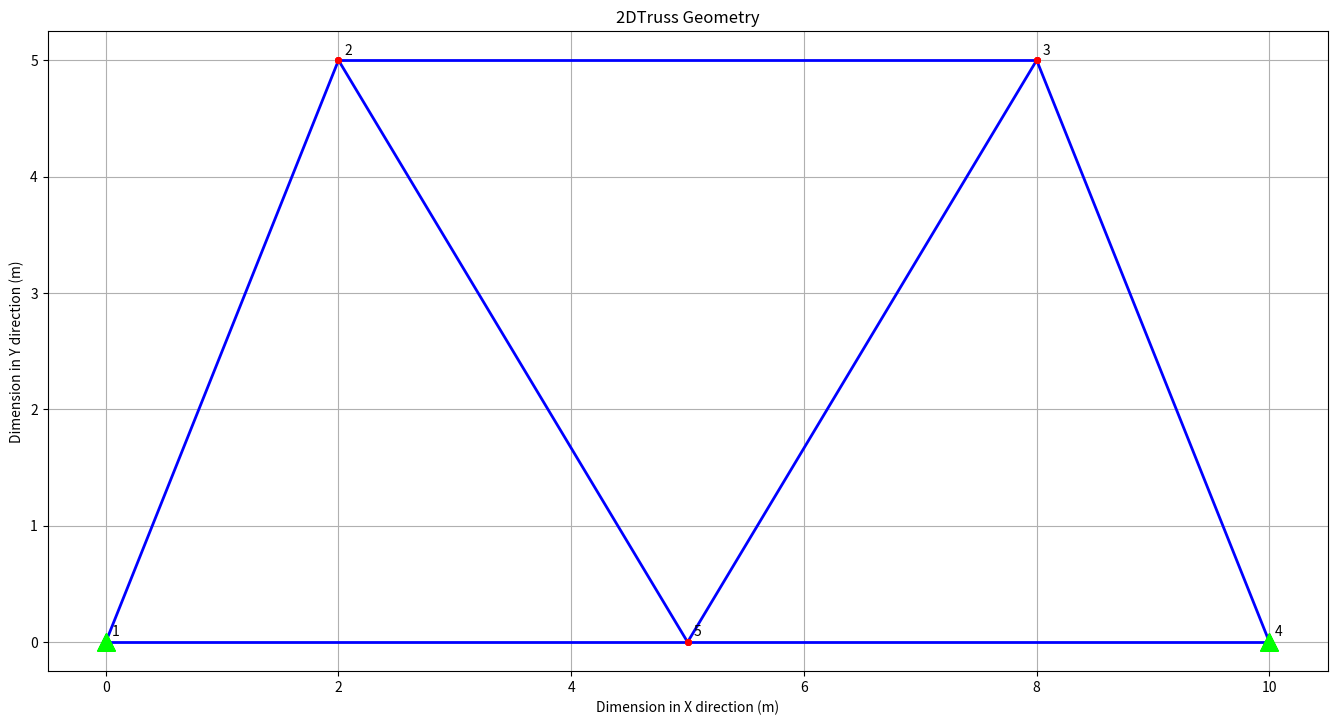
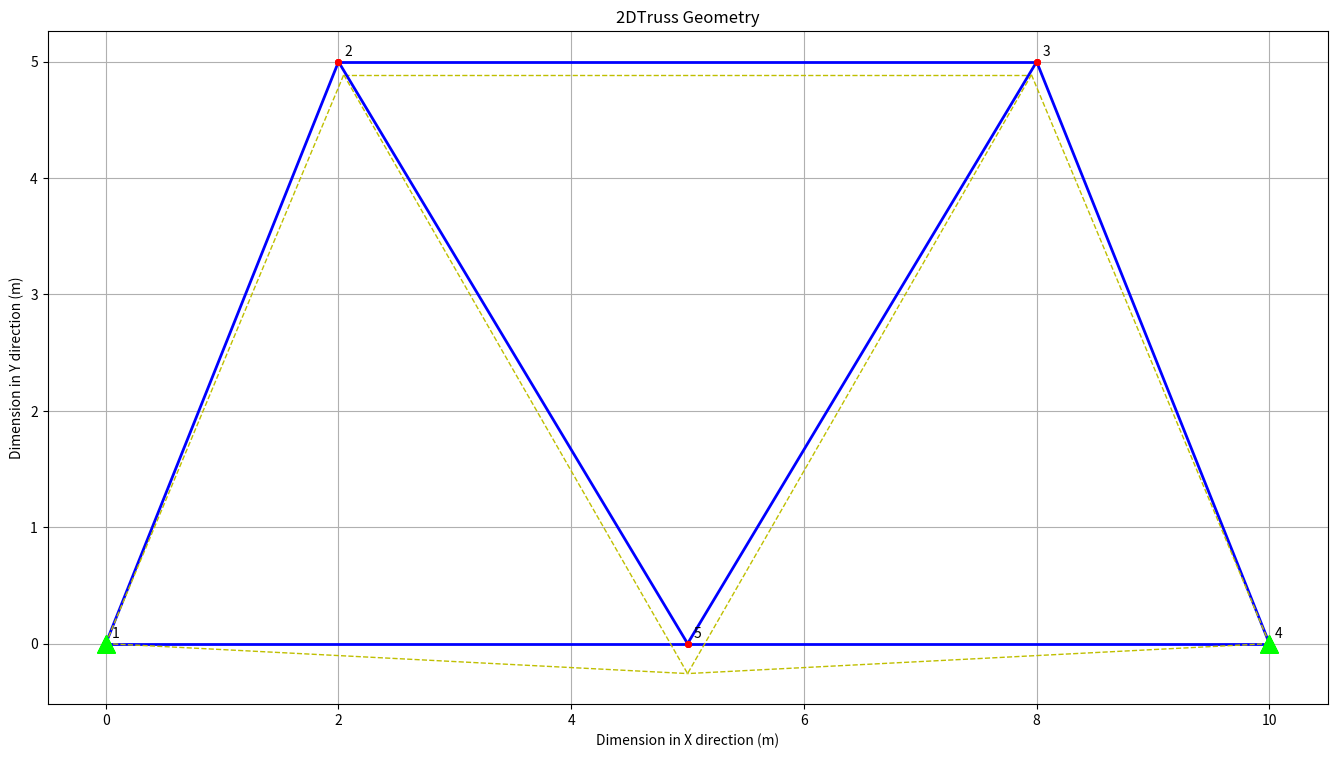

Recreate these plots in Python, in order.
# Import Required Libraries
import numpy as np 
import copy
from numpy.linalg import norm
import matplotlib.pyplot as plt


# ================================= Start of Model Defention ================================ #

# Define the Coordinate System
x_axis = np.array([1,0])
y_axis = np.array([0,1])

# Define the model ( m )
nodes               = { 1:[0,0], 2:[2.0,5.0], 3:[8.0,5.0], 4:[10,0], 5:[5,0]}

nodesR              = { 1:[0, 0], 4:[10, 0]}

degrees_of_freedom  = { 1:[1,2], 2:[3,4], 3:[5,6], 4:[7,8], 5:[9,10]}
    
elements            = { 1:[1,2], 2:[2,3], 3:[3,4], 4:[4,5], 5:[1,5], 6:[2,5], 7:[3,5]}
    
restrained_dofs     = [ 1, 2, 7, 8]
    
# Appleid forces ( N )    
forces              = { 1:[0,0], 2:[0,0], 3:[0,0], 4:[0,0], 5:[0,-200000]}

# Material properties -  Steel  (density N/m³, young_modulus N/m²)
density             = { 1:78500, 2:78500, 3:78500, 4:78500, 5:78500, 6:78500, 7:78500}
    
young_modulus        = { 1:200*10**9, 2:200*10**9, 3:200*10**9, 4:200*10**9, 5:200*10**9, 6:200*10**9, 7:200*10**9}

# Geometric properties ( m² )
area                = { 1:0.005, 2:0.005, 3:0.005, 4:0.005, 5:0.005, 6:0.005, 7:0.005}

ndofs               = 2 * len(nodes)

model_settings = {'x_axis':x_axis, 'y_axis':y_axis, 'nodes':nodes, 'degrees_of_freedom':degrees_of_freedom,
                 'elements':elements, 'restrained_dofs':restrained_dofs, 'forces':forces, 'ndofs':ndofs,
                 'density':density, 'young_modulus':young_modulus, 'area':area}

# =================================End of Model Defention================================ #
  

def points(element):
    
# Identifying the current element nodes    
    from_node        = elements[element][0]
    to_node          = elements[element][1]

# Getting the nodes' coordinates    
    from_node_xy     = np.array(nodes[from_node])
    to_node_xy       = np.array(nodes[to_node])

# Getting the nodes' glbal degree of freedom   
    u1              = degrees_of_freedom[from_node][0]
    v1              = degrees_of_freedom[from_node][1] 
    u2              = degrees_of_freedom[to_node][0]
    v2              = degrees_of_freedom[to_node][1]        
    UV              = np.array([u1 , v1, u2 , v2])
    return from_node, to_node, from_node_xy, to_node_xy, UV


            
def plot_nodes(nodes):
# Plotting the nodes of the 2D truss    
    x       = [i[0] for i in nodes.values()]
    y       = [i[1] for i in nodes.values()]
    xR      = [i[0] for i in nodesR.values()]
    yR      = [i[1] for i in nodesR.values()]       
    return x, y, xR, yR    



def draw_element(from_node_xy, to_node_xy):
# Plotting the elements of the 2D truss 

    x1 = from_node_xy[0]
    y1 = from_node_xy[1]
    x2 = to_node_xy[0]
    y2 = to_node_xy[1]    
    return x1, y1, x2, y2                

   


fig  = plt.figure()
axes = fig.add_axes([2,2,2,2])
axes.set_xlabel('Dimension in X direction (m)')
axes.set_ylabel('Dimension in Y direction (m)')
axes.set_title('2DTruss Geometry')
axes.grid()
fig.gca().set_aspect('equal', adjustable='box')

for element in elements:
    _, _, from_node_xy, to_node_xy, _                    = points(element)
    x1, y1, x2, y2                                                      = draw_element(from_node_xy, to_node_xy)
    axes.plot([x1,x2],[y1,y2], color= "b", linestyle = "-", linewidth=2)    


x, y, xR, yR = plot_nodes(nodes)
offset = 0.05

for i, location in enumerate(zip(x,y)):
    axes.scatter(x,y,   marker= "o", c = "r", s = 15, zorder=5)
    axes.scatter(xR,yR, marker= "^", c = "lime", s = 150, zorder=6)
    axes.annotate(i+1,(location[0]+offset,location[1]+offset) )
   

def direction_cosine(vec1,vec2):
    return np.dot(vec1,vec2) / (norm(vec1) * norm(vec2))

def rotation_matrix(element_vector, x_axis,y_axis):
    
    cos_theta = direction_cosine(element_vector, x_axis)
    sin_theta = direction_cosine(element_vector, y_axis)
    
    return np.array([[cos_theta,sin_theta,0,0],[0,0,cos_theta,sin_theta]])


def get_matrices(model_settings):
    
    K = np.zeros([ndofs,ndofs])
    
    
    for element in elements:
        
        
        _, _, from_node_xy, to_node_xy, UV                             = points(element)
        element_vector                                                 = to_node_xy - from_node_xy
        length                                                         = norm(element_vector)
        
        A     = model_settings["area"][element]
        
        E     = model_settings["young_modulus"][element]
        
        Fk   = E * A / length
        
        k = np.array([[1,-1],[-1,1]])
        
        tau = rotation_matrix(element_vector, x_axis, y_axis)
        
        k_r = tau.T.dot(k).dot(tau)
        
        index = UV-1
        # index for element 1 = [0, 1, 4, 5]
        
        
        B = np.zeros([4,ndofs])
        
        for i in range(4):
            B[i,index[i]] = 1
       
        K_rG = B.T.dot(k_r).dot(B)
        
        K = K + (Fk*K_rG)
        
        Kp = copy.copy(K)
        
    F = []
    for f in forces.values():
        F.append(f)
        
    remove_indices = np.array(model_settings["restrained_dofs"])-1
    
    K = np.delete(K,remove_indices,0)
    K = np.delete(K,remove_indices,1)
    
    F = np.delete(F,remove_indices)
    
    return K, F, Kp
        
K, F, Kp = get_matrices(model_settings)    



K, F, Kp = get_matrices(model_settings)

# Solving for the nodal displacements

disp = np.linalg.inv(K).dot(F) 

dispG = np.zeros(ndofs)

remove_indices = np.array(model_settings["restrained_dofs"])-1

#print(remove_indices)

cR = 0

for i in np.arange(ndofs):
    
    if i in remove_indices:
        dispG[i] = 0
        
    else:
        dispG[i] = disp[cR]
        cR = cR+1
        
dispG = np.array([dispG]).T

FG = np.matmul(Kp,dispG)



element_forces = np.array([])


for element in elements:
        
        _, _, from_node_xy, to_node_xy, UV                             = points(element)
        element_vector                                                 = to_node_xy - from_node_xy
        tau                                                            = rotation_matrix(element_vector,x_axis,y_axis)
        
        length                                                         = norm(element_vector)
        
        index                                                          = UV -1 
        
        B = np.zeros((4,ndofs))
        
        for i in range(4):
            B[i,index[i]] = 1
            
        ele_disp   = B.dot(dispG)
        ele_disp_r = tau.dot(ele_disp) 
        
        F_axl = (area[element] * young_modulus[element] / length) * (ele_disp_r[1]-ele_disp_r[0])
        
        element_forces = np.append(element_forces,F_axl)



fig  = plt.figure()
axes = fig.add_axes([2,2,2,2])
axes.set_xlabel('Dimension in X direction (m)')
axes.set_ylabel('Dimension in Y direction (m)')
axes.set_title('2DTruss Geometry')
axes.grid()
fig.gca().set_aspect('equal', adjustable='box')
s_fa = 150

for element in elements:
    _, _, from_node_xy, to_node_xy, UV                                  = points(element)
    x1, y1, x2, y2                                                      = draw_element(from_node_xy, to_node_xy)
    
    
    
    
    index = UV-1
    
    ia = index[0]
    ib = index[1]
    ja = index[2]
    jb = index[3]
    
    
    axes.plot([x1,x2],[y1,y2], color= "b", linestyle = "-", linewidth=2) 
    axes.plot([x1+dispG[ia]*s_fa,x2+dispG[ja]*s_fa], [y1+dispG[ib]*s_fa,y2+dispG[jb]*s_fa], color= "y", linestyle = "--", linewidth=1)   


x, y, xR, yR = plot_nodes(nodes)
offset = 0.05

for i, location in enumerate(zip(x,y)):
    axes.scatter(x,y,   marker= "o", c = "r", s = 15, zorder=5)
    axes.scatter(xR,yR, marker= "^", c = "lime", s = 150, zorder=6)
    axes.annotate(i+1,(location[0]+offset,location[1]+offset) )

print("Nodal Displacements")

for i, node in enumerate(nodes):
    
    
    ix = 2*(i+1)-2
    iy = 2*(i+1)-1
    
    ux = dispG[ix,0]
    uy = dispG[iy,0]
    
    print( f"Node{i+1} , Ux = {round(ux,5)*1000} mm ,Uy = {round(uy,5)*1000} mm")
    
    
print("------------------------------------------------------------------------------------------")


print("Reactions")

for i in range(len(remove_indices)):
    
    index = remove_indices[i]
    Force = FG[index][0]
    
    print(f"reaction at DoF {i+1} is {round((Force/1000),2)} kN")
    
    
print("------------------------------------------------------------------------------------------")

print("Element Forces ( + is Tension , - is Compression )")    

for n, ele in enumerate(elements):
    ele_num = n+1
    node_i=elements[ele][0]
    node_j=elements[ele][1]
    Faxl=round(element_forces[n]/1000,1)
    
    
    print(f"Force in element {ele_num} (nodes {node_i} to {node_j}) is: {Faxl} kN")

